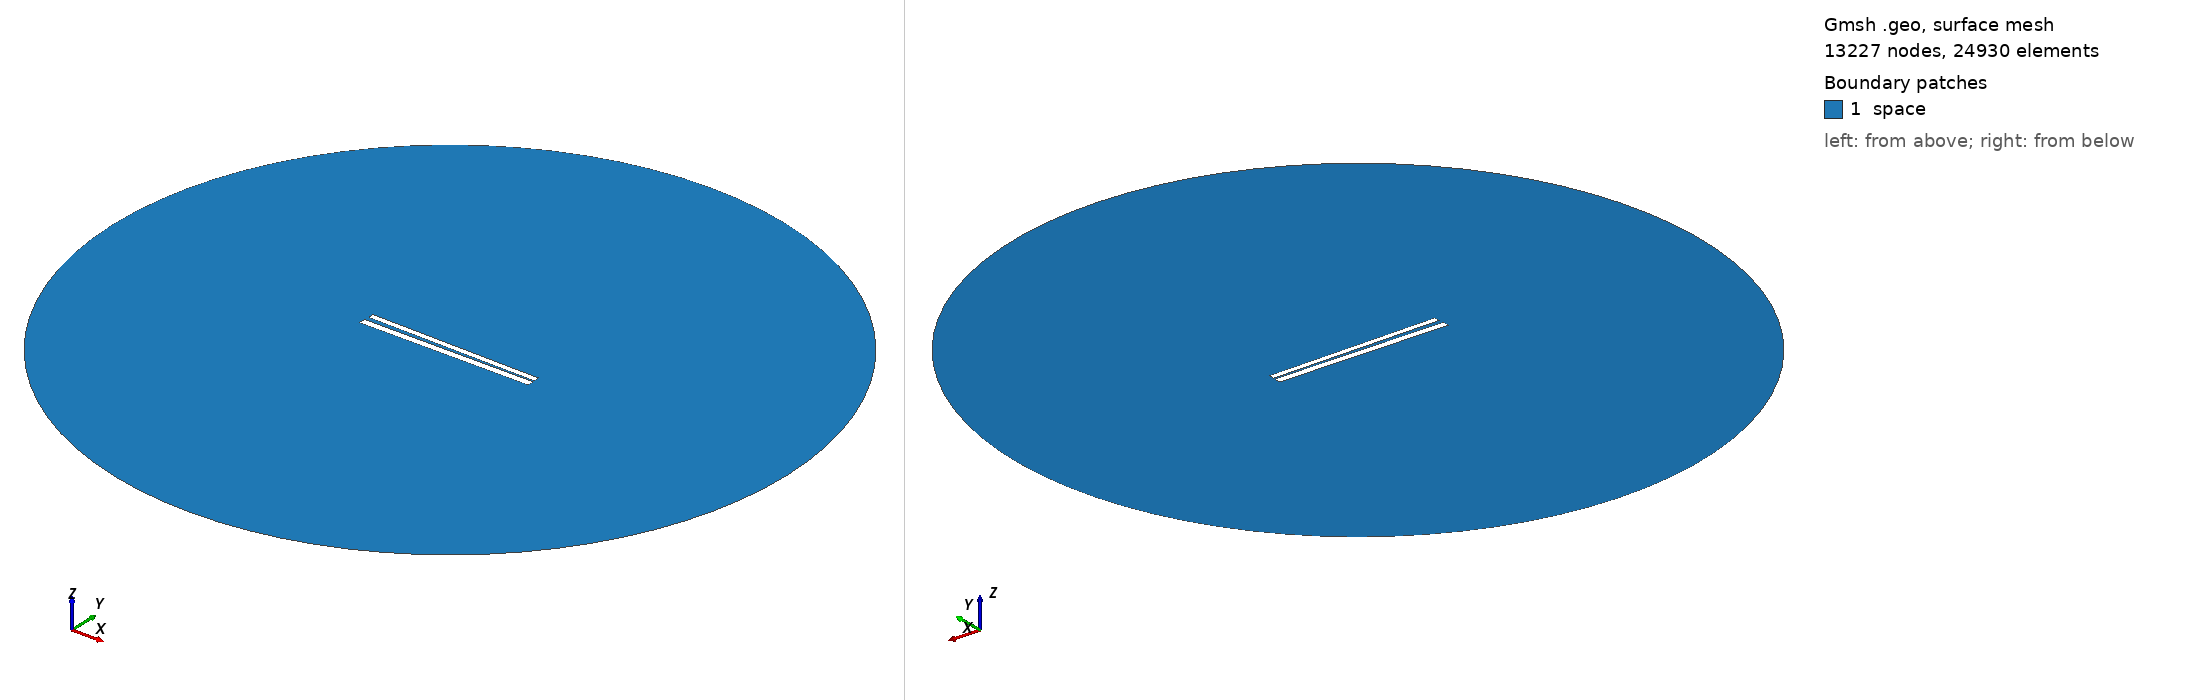

Gmsh geometry script, surface-meshed: 13227 nodes, 24930 surface elements. Boundary patches (legend numbers): 1 space. Left view from above one corner, right view from below the opposite corner. Legend entries are the model's physical surfaces. The drawing asked Gmsh for element sizes between 1% and 20% of the model's largest extent; the script's own settings can give other sizes.

=== 320.geo (drawn) ===
// Set the geometry kernel
SetFactory("OpenCASCADE");

//---------------------------------------
// Rectangles
//---------------------------------------

// Rectangle 1 (top)
Point(1) = {-49.733333333333334, 1.0722222222222222, 0, 1.0};
Point(2) = {49.733333333333334, 1.0722222222222222, 0, 1.0};
Point(3) = {49.733333333333334, 4.538888888888889, 0, 1.0};
Point(4) = {-49.733333333333334, 4.538888888888889, 0, 1.0};

Line(1) = {1, 2};
Line(2) = {2, 3};
Line(3) = {3, 4};
Line(4) = {4, 1};

Line Loop(1) = {1, 2, 3, 4};
Plane Surface(1) = {1};

Rotate { {0, 0, 1}, {0,  0.8055555555555556,  0}, -0.017 } {
  Surface{1};
}

// Rectangle 2 (bottom)
Point(5) = {-50,-0.8055555555555556, 0, 1.0};
Point(6) = { 50,-0.8055555555555556, 0, 1.0};
Point(7) = { 50,-4.805555555555555, 0, 1.0};
Point(8) = {-50,-4.805555555555555, 0, 1.0};

Line(5) = {5, 6};
Line(6) = {6, 7};
Line(7) = {7, 8};
Line(8) = {8, 5};

Line Loop(2) = {5, 6, 7, 8};
Plane Surface(2) = {2}; 


//---------------------------------------
// Circle
//---------------------------------------

// Define points
Point(9) = {0, 0, 0};        // Center
Point(10) = {200, 0, 0};     // Start point
Point(11) = {0, 200, 0};     // 90 degrees
Point(12) = {-200, 0, 0};    // 180 degrees
Point(13) = {0, -200, 0};    // 270 degrees

// Define circle arcs (each needs start, center, end)
Circle(9) = {10, 9, 11};
Circle(10) = {11, 9, 12};
Circle(11) = {12, 9, 13};
Circle(12) = {13, 9, 10};

// Define curve loop and surface if needed
Curve Loop(3) = {9, 10, 11, 12};
Surface(3) = {3};

// Subtract Rectangles from Circle
BooleanDifference{ Surface{3}; Delete; }{ Surface{1}; Surface{2}; Delete; }

//---------------------------------------
// Transfinite Lines and Surface
//---------------------------------------
r = 7;
Transfinite Line {1, 3} = 50*r Using Progression 1;
Transfinite Line {2, 4} = 2*r Using Progression 1;
Transfinite Line {5, 7} = 50*r Using Progression 1;
Transfinite Line {6, 8} = 2*r Using Progression 1;
Transfinite Line {9, 10, 11, 12} = 20 Using Progression 1;

//---------------------------------------
// Define Physical Groups
//---------------------------------------                

//--- Physical Curves
// Physical groups for boundaries
Physical Line("force_segment", 10) = {1};
Physical Line("upper_plate", 11) = {2, 3, 4};
Physical Line("lower_plate", 12) = {5, 6, 7, 8};
Physical Line("boundary", 20) = {9, 10, 11, 12};

//--- Physical Surfaces
Physical Surface("space", 30) = {3};

//---------------------------------------
// 6. Generate the Mesh
//---------------------------------------
Mesh 2;  // 2D mesh generation
